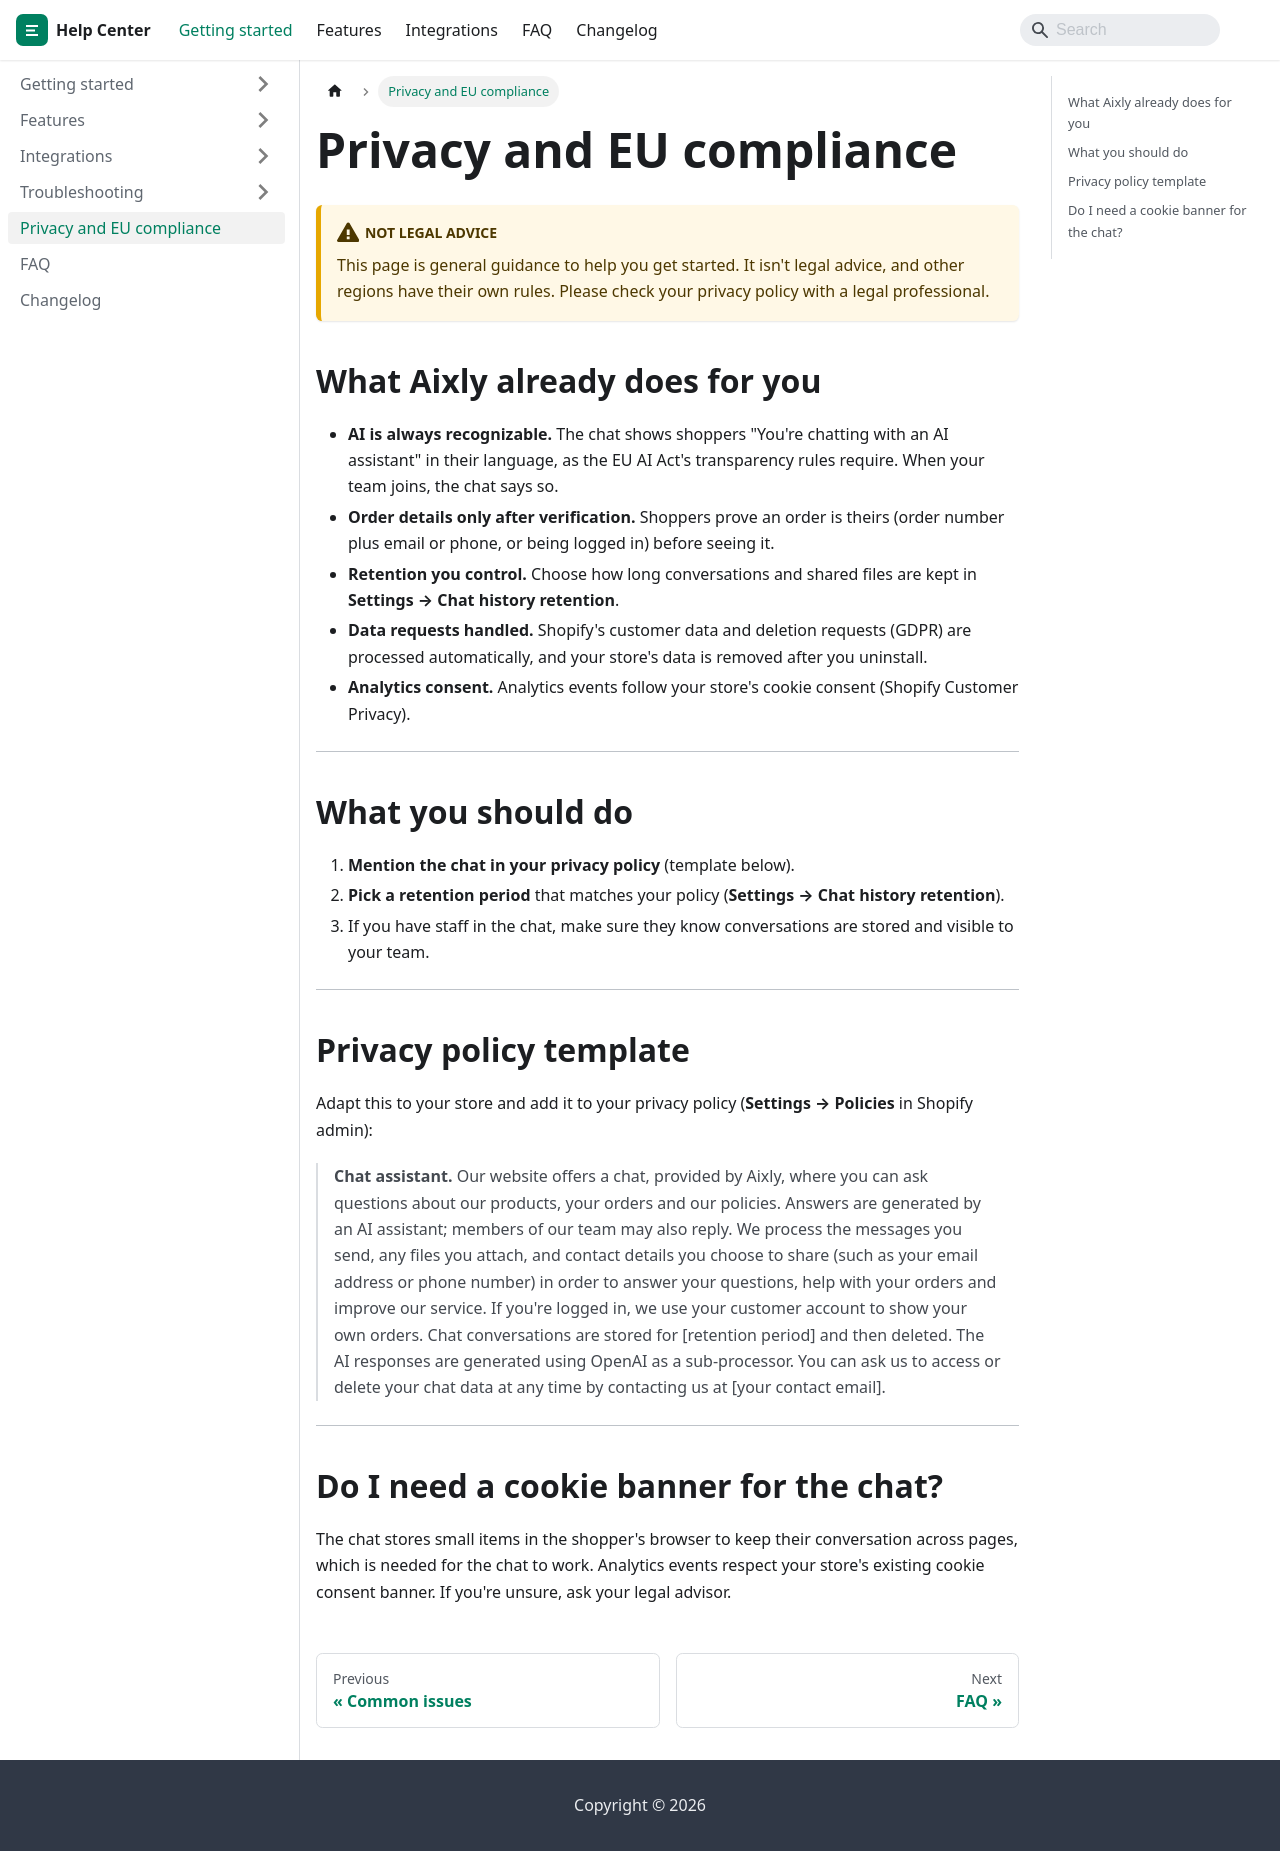

repository: jaronsmith2006/aixly-docs · page: privacy-compliance/index.html · generator: docusaurus

---
title: Privacy and EU compliance
sidebar_position: 98
---

:::caution Not legal advice
This page is general guidance to help you get started. It isn't legal advice, and other regions have their own rules. Please check your privacy policy with a legal professional.
:::

## What Aixly already does for you

- **AI is always recognizable.** The chat shows shoppers "You're chatting with an AI assistant" in their language, as the EU AI Act's transparency rules require. When your team joins, the chat says so.
- **Order details only after verification.** Shoppers prove an order is theirs (order number plus email or phone, or being logged in) before seeing it.
- **Retention you control.** Choose how long conversations and shared files are kept in **Settings → Chat history retention**.
- **Data requests handled.** Shopify's customer data and deletion requests (GDPR) are processed automatically, and your store's data is removed after you uninstall.
- **Analytics consent.** Analytics events follow your store's cookie consent (Shopify Customer Privacy).

---

## What you should do

1. **Mention the chat in your privacy policy** (template below).
2. **Pick a retention period** that matches your policy (**Settings → Chat history retention**).
3. If you have staff in the chat, make sure they know conversations are stored and visible to your team.

---

## Privacy policy template

Adapt this to your store and add it to your privacy policy (**Settings → Policies** in Shopify admin):

> **Chat assistant.** Our website offers a chat, provided by Aixly, where you can ask questions about our products, your orders and our policies. Answers are generated by an AI assistant; members of our team may also reply. We process the messages you send, any files you attach, and contact details you choose to share (such as your email address or phone number) in order to answer your questions, help with your orders and improve our service. If you're logged in, we use your customer account to show your own orders. Chat conversations are stored for [retention period] and then deleted. The AI responses are generated using OpenAI as a sub-processor. You can ask us to access or delete your chat data at any time by contacting us at [your contact email].

---

## Do I need a cookie banner for the chat?

The chat stores small items in the shopper's browser to keep their conversation across pages, which is needed for the chat to work. Analytics events respect your store's existing cookie consent banner. If you're unsure, ask your legal advisor.
